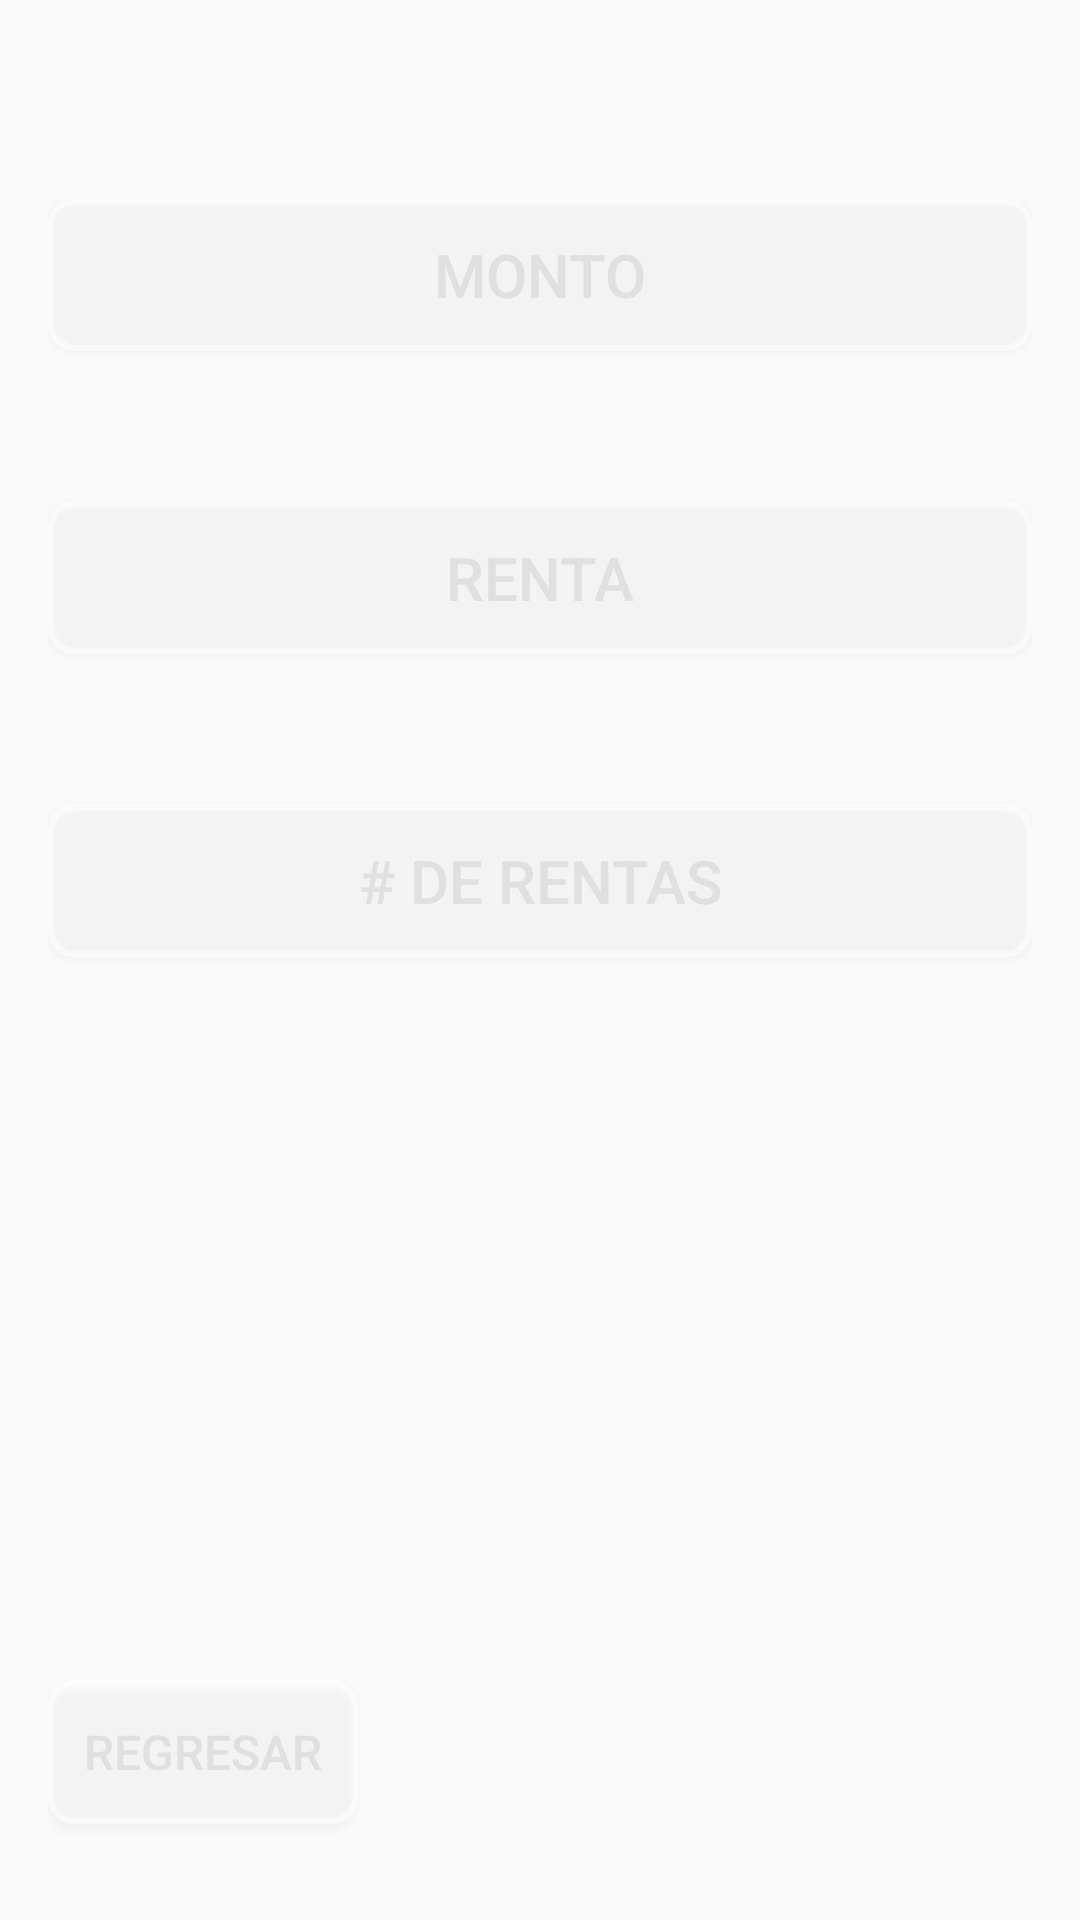

Write the Android layout XML for this screen, with the resource values it uses.
<!-- AndroidManifest.xml: application theme Theme.AppCompat.Light.DarkActionBar -->
<!-- res/layout/submenua.xml -->
<?xml version="1.0" encoding="utf-8"?>
<RelativeLayout xmlns:android="http://schemas.android.com/apk/res/android"
    android:layout_width="match_parent"
    android:layout_height="match_parent"
    android:padding="16dp"
    android:background="@drawable/fondo3"> 

    <LinearLayout
        android:layout_width="match_parent"
        android:layout_height="wrap_content"
        android:orientation="vertical">

        <Button
            android:id="@+id/btnMonto"
            android:layout_width="match_parent"
            android:layout_height="wrap_content"
            android:layout_marginTop="50dp"
            android:layout_marginBottom="50dp"
            android:background="@drawable/luminous_border_button"
            android:padding="12dp"
            android:text="Monto"
            android:textColor="#E0E0E0"
            android:textSize="20sp" /> 

        <Button
            android:id="@+id/btnRenta"
            android:layout_width="match_parent"
            android:layout_height="wrap_content"
            android:layout_marginBottom="50dp"
            android:background="@drawable/luminous_border_button"
            android:padding="12dp"
            android:text="Renta"
            android:textColor="#E0E0E0"
            android:textSize="20sp" /> 

        <Button
            android:id="@+id/btnNumRentas"
            android:layout_width="match_parent"
            android:layout_height="wrap_content"
            android:layout_marginBottom="50dp"
            android:background="@drawable/luminous_border_button"
            android:padding="12dp"
            android:text="# de Rentas"
            android:textColor="#E0E0E0"
            android:textSize="20sp" /> 
    </LinearLayout>

    <Button
        android:id="@+id/btnRegresar"
        android:layout_width="wrap_content"
        android:layout_height="wrap_content"
        android:text="Regresar"
        android:layout_alignParentBottom="true"
        android:layout_alignParentStart="true"
        android:layout_marginBottom="16dp"
        android:background="@drawable/luminous_border_button"
        android:textColor="#E0E0E0"
        android:textSize="16sp"
        android:padding="12dp"/> 
</RelativeLayout>
<!-- resources referenced by this layout -->
<resources>
  <!-- drawable luminous_border_button (drawable) -->
  <layer-list xmlns:android="http://schemas.android.com/apk/res/android">
      <item>
          <shape android:shape="rectangle">
              <solid android:color="#33FFFFFF"/>
              <corners android:radius="8dp"/>
          </shape>
      </item>
      <item>
          <shape android:shape="rectangle">
              <corners android:radius="8dp"/>
              <stroke
                  android:width="2dp"
                  android:color="#80FFFFFF"/>
          </shape>
      </item>
  </layer-list>
</resources>
